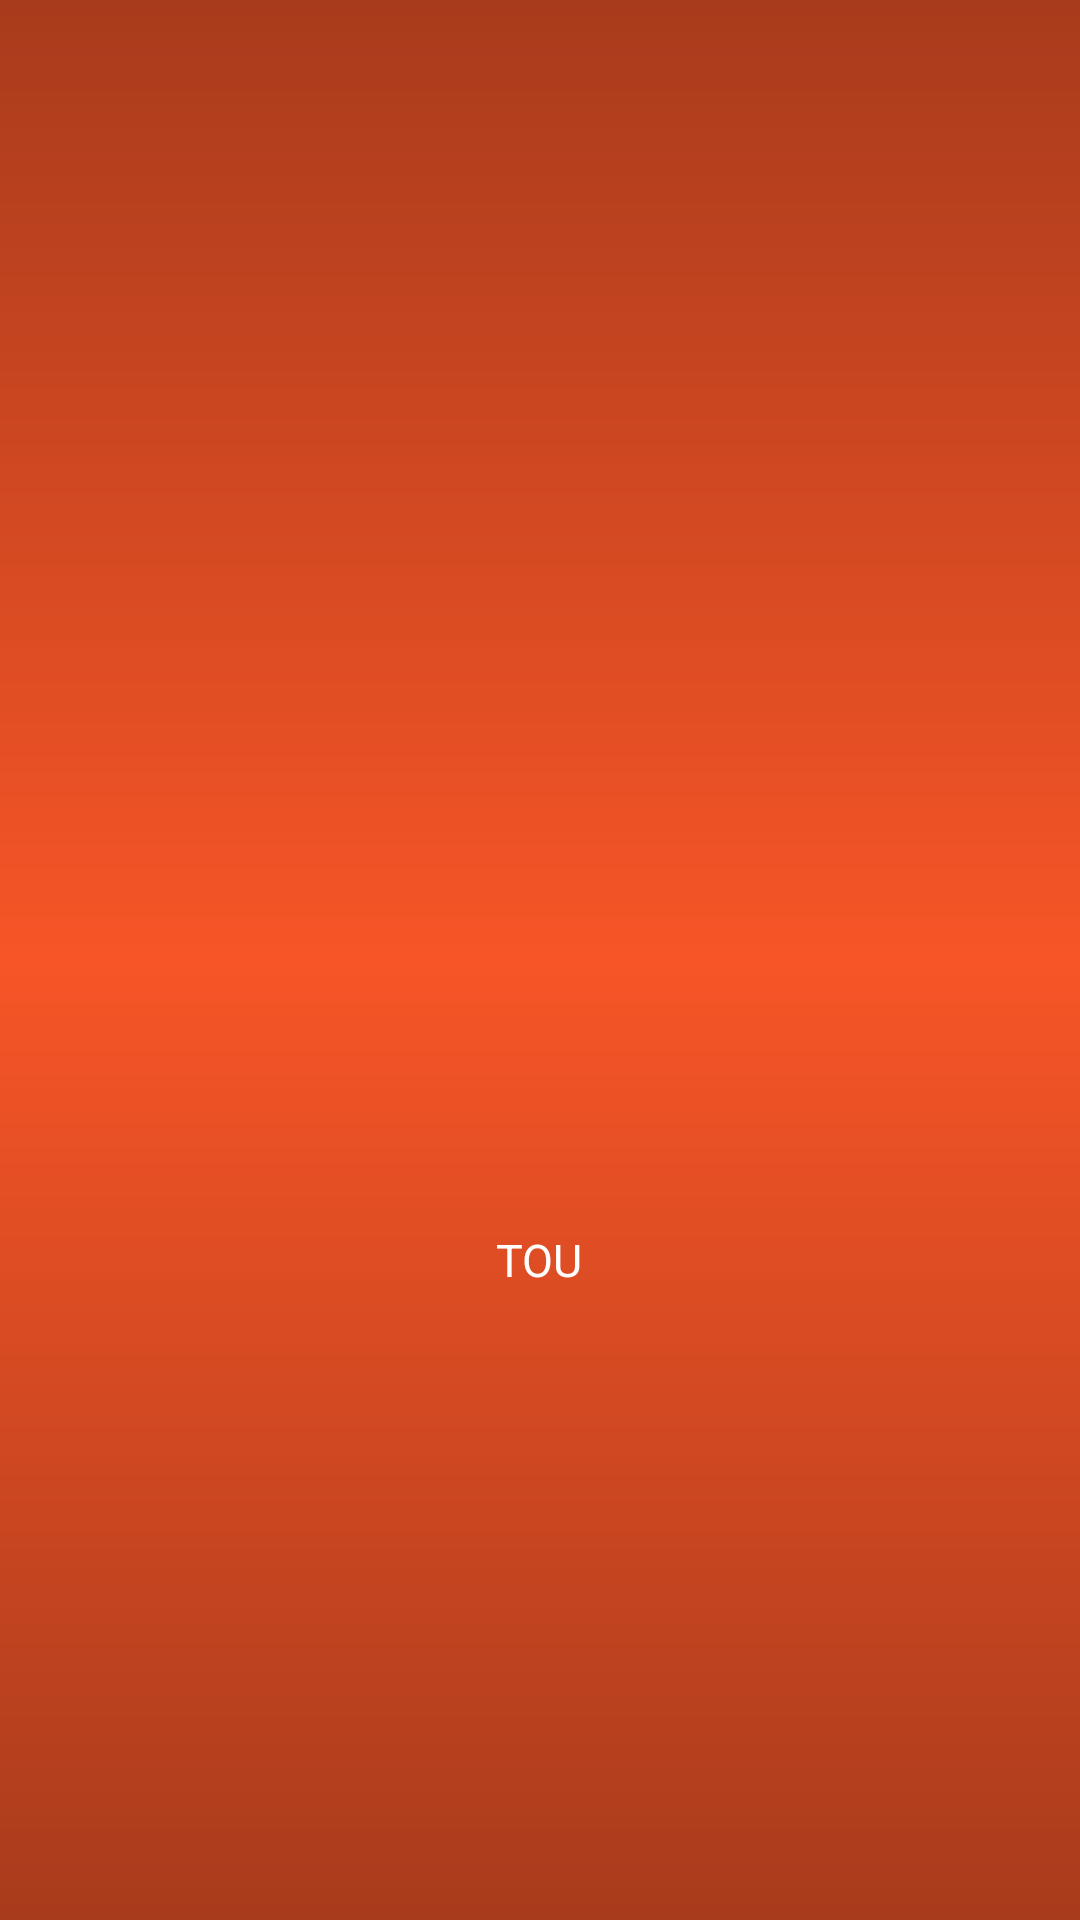

The Android layout XML behind this screen, and the referenced resources:
<!-- AndroidManifest.xml: application theme AppTheme -->
<!-- res/layout/loadpage.xml -->
<?xml version="1.0" encoding="utf-8"?>
<RelativeLayout xmlns:android="http://schemas.android.com/apk/res/android"
    xmlns:app="http://schemas.android.com/apk/res-auto"
    xmlns:tools="http://schemas.android.com/tools"
    android:layout_width="match_parent"
    android:layout_height="match_parent"
    android:background="@drawable/gradiant"
    android:orientation="horizontal"
    tools:context="com.tou.MainActivity">

    <TextView
        android:id="@+id/logo"
        android:layout_width="wrap_content"
        android:layout_height="wrap_content"
        android:layout_alignParentBottom="true"
        android:layout_centerHorizontal="true"
        android:layout_marginTop="12.03dp"
        android:layout_marginBottom="210dp"
        android:layout_marginStart="111.12dp"
        android:text="TOU"
        android:textColor="@color/colorWhite"
        android:textSize="15dp"
        />


    <ImageView
        android:layout_width="49dp"
        android:layout_height="73.33dp"
        android:layout_above="@+id/logo"
        android:layout_centerHorizontal="true"
        android:layout_marginStart="103.75dp"
        android:scaleType="centerInside"
        android:src="@drawable/firsticon"
        android:visibility="visible"
        app:srcCompat="@drawable/fillingicon"
        />


</RelativeLayout>
<!-- resources referenced by this layout -->
<resources>
  <color name="colorWhite">#ffffff</color>
  <!-- drawable gradiant (drawable) -->
  <?xml version="1.0" encoding="utf-8"?>
  <shape xmlns:android="http://schemas.android.com/apk/res/android"
      android:shape="rectangle">
      <gradient android:startColor="#a83b1c"
          android:centerColor="#f75527"
          android:endColor="#a83b1c"
          android:angle="90"></gradient>
  </shape>
  <style name="AppTheme" parent="Theme.AppCompat.Light.NoActionBar">
          
          <item name="colorPrimary">@color/colorPrimary</item>
          <item name="colorPrimaryDark">@color/colorPrimaryDark</item>
          <item name="colorAccent">@color/colorAccent</item>
      </style>
  <color name="colorPrimary">#3F51B5</color>
  <color name="colorPrimaryDark">#c6bdbf</color>
  <color name="colorAccent">#FF4081</color>
</resources>
